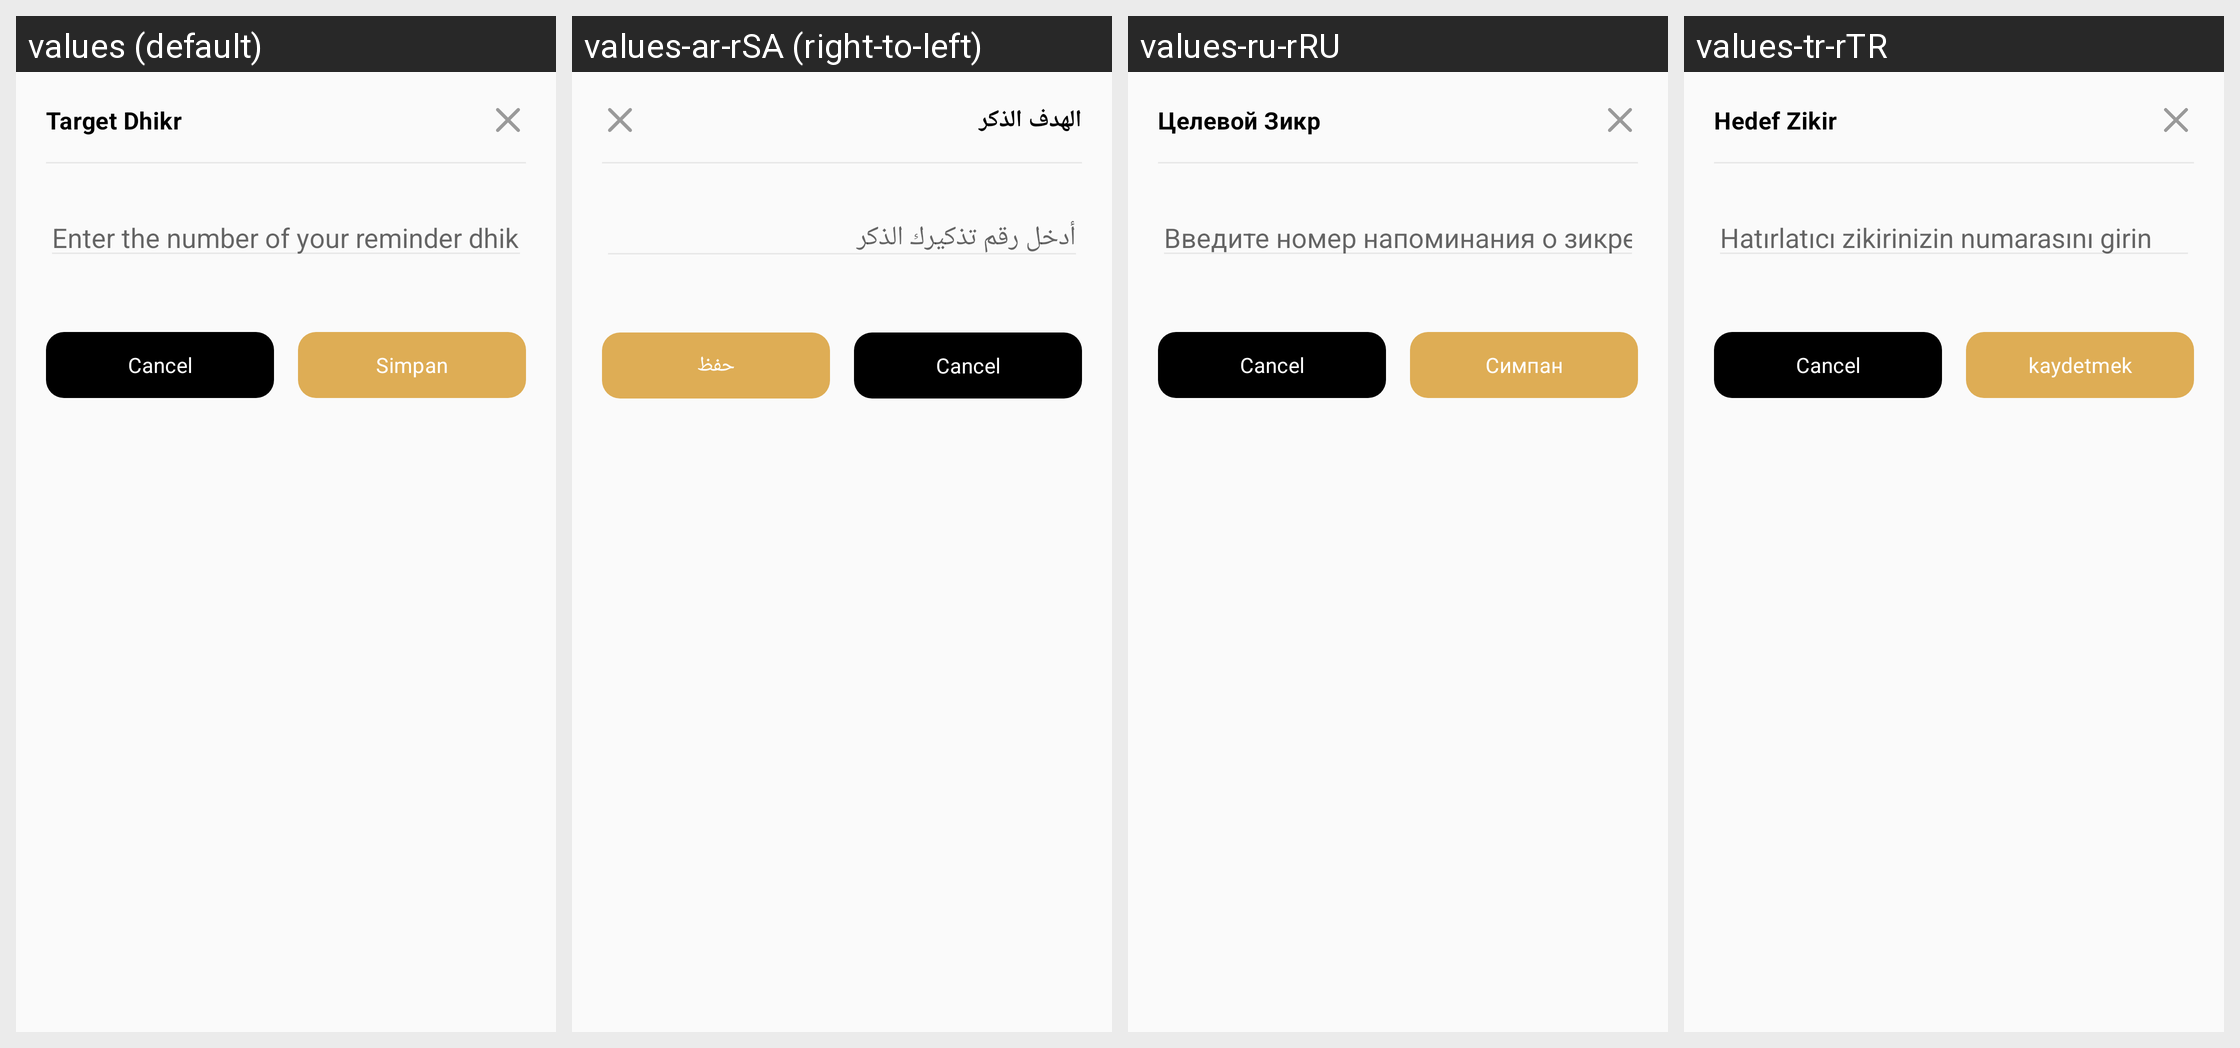

The same Android screen rendered under several of its app's locales, left to right. List the strings drawn on it with the default value and each locale's translation.
Android screen res/layout/dialog_bottom_target_dhikr.xml rendered under 4 locales, left to right: values (default), values-ar-rSA (right-to-left), values-ru-rRU, values-tr-rTR. Device: Nexus 5 (rendered at 1080×1920; each locale shown at half size, 540×960, under a caption strip naming it); theme AppTheme.
Other locales in the repository, not shown: values-ar, values-in-rID.
Strings drawn on this screen, with the default value and each locale's value (text and hints the layout hard-codes, and strings that could not be matched under every locale, appear in the picture but are not listed):

label_target_dhikr
  values: Target Dhikr
  values-ar-rSA: الهدف الذكر
  values-ru-rRU: Целевой Зикр
  values-tr-rTR: Hedef Zikir

hint_target_dhikr
  values: Enter the number of your reminder dhikr
  values-ar-rSA: أدخل رقم تذكيرك الذكر
  values-ru-rRU: Введите номер напоминания о зикре
  values-tr-rTR: Hatırlatıcı zikirinizin numarasını girin

label_save
  values: Simpan
  values-ar-rSA: حفظ
  values-ru-rRU: Симпан
  values-tr-rTR: kaydetmek
